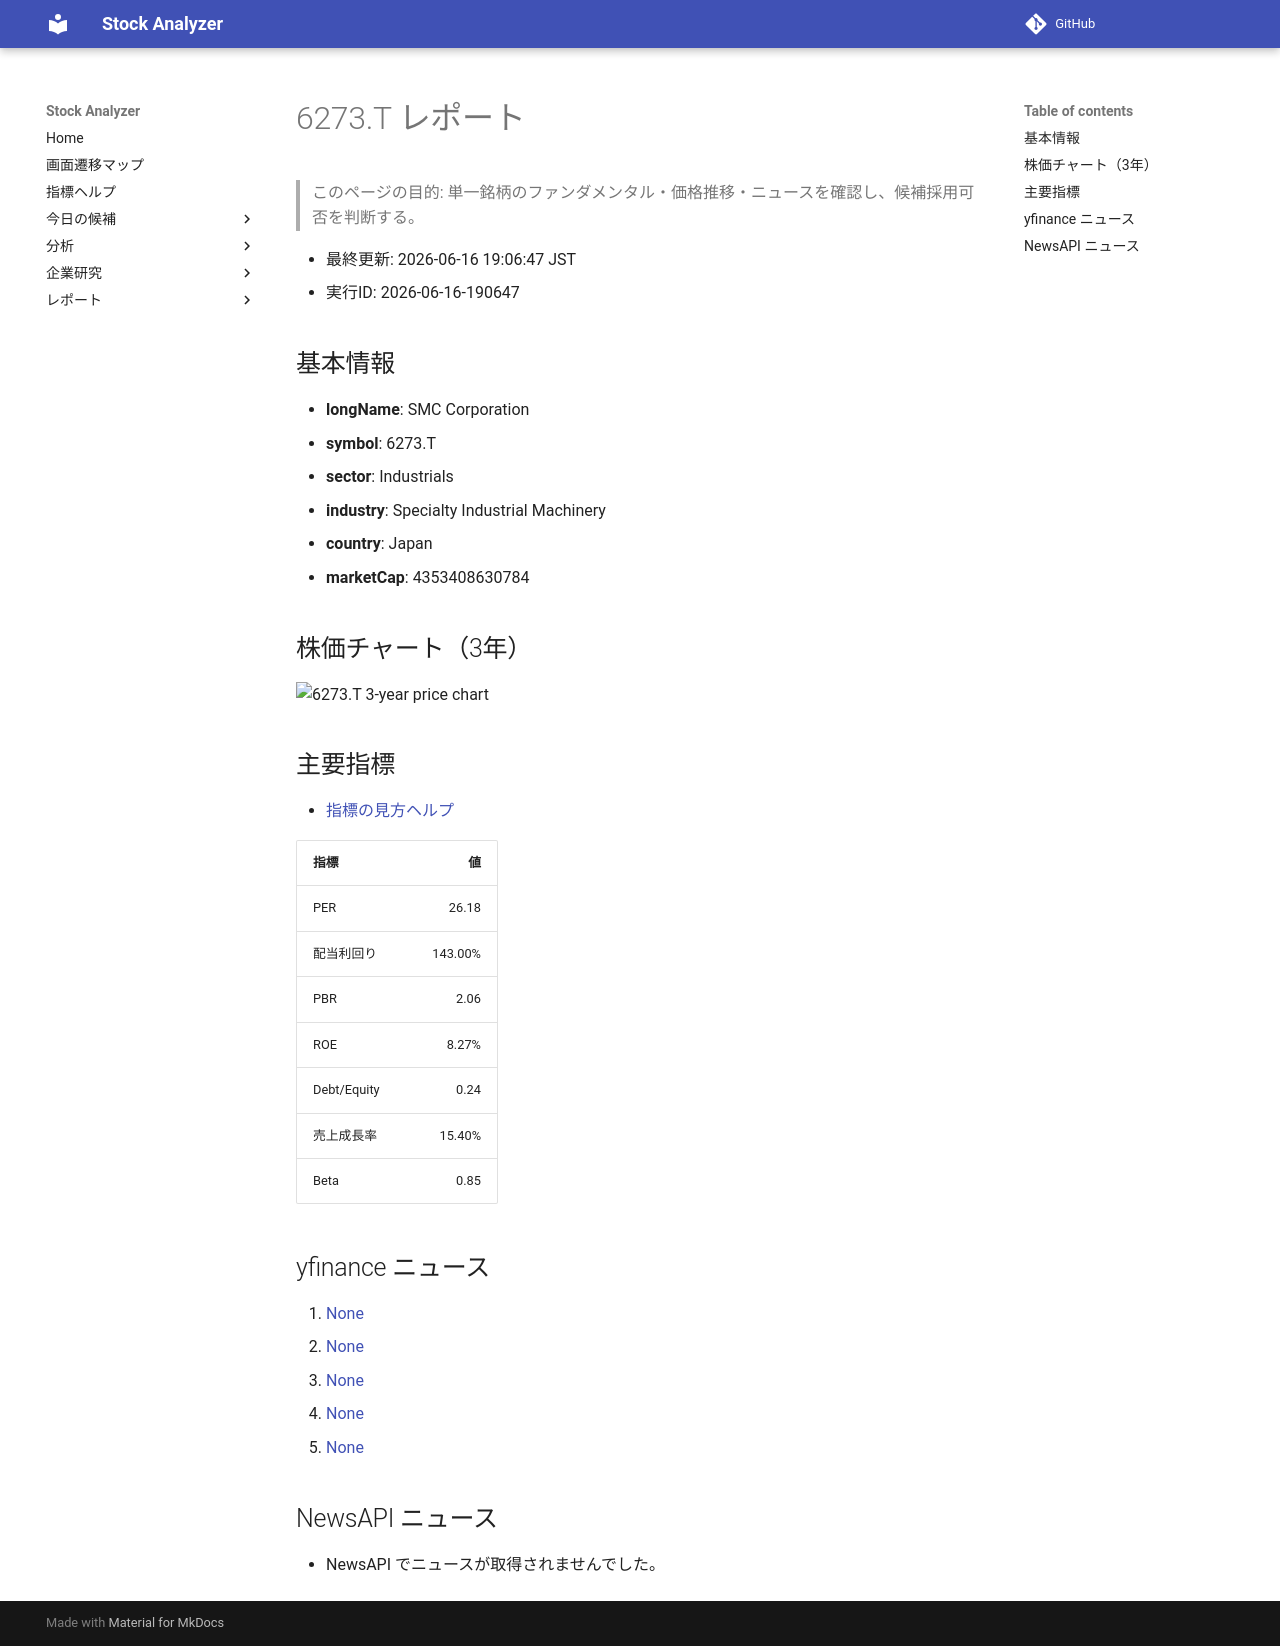

repository: Yumi-note/Making-APP · page: reports/2026-06-16/190647/6273_T/index.html · generator: mkdocs

# 6273.T レポート

> このページの目的: 単一銘柄のファンダメンタル・価格推移・ニュースを確認し、候補採用可否を判断する。

- 最終更新: 2026-06-16 19:06:47 JST
- 実行ID: 2026-06-16-190647

## 基本情報

- **longName**: SMC Corporation
- **symbol**: 6273.T
- **sector**: Industrials
- **industry**: Specialty Industrial Machinery
- **country**: Japan
- **marketCap**: 4353408630784

## 株価チャート（3年）

![6273.T 3-year price chart](6273_T_3y.png)

## 主要指標

- [指標の見方ヘルプ](../../../../indicators.md)

| 指標 | 値 |
|---|---:|
| PER | 26.18 |
| 配当利回り | 143.00% |
| PBR | 2.06 |
| ROE | 8.27% |
| Debt/Equity | 0.24 |
| 売上成長率 | 15.40% |
| Beta | 0.85 |

## yfinance ニュース

1. [None](None)
2. [None](None)
3. [None](None)
4. [None](None)
5. [None](None)

## NewsAPI ニュース

- NewsAPI でニュースが取得されませんでした。
